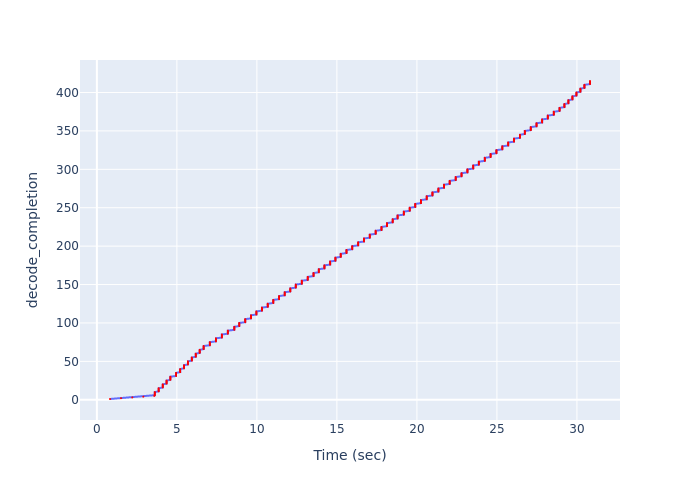

The file beside this chart, header and first rows:
Time (sec), decode_completion
0.8206, 1
1.511, 2
2.214, 3
2.905, 4
3.589, 5
3.619, 6
3.619, 7
3.619, 8
3.619, 9
3.619, 10
3.861, 11
3.861, 12
3.861, 13
3.861, 14
3.861, 15
4.117, 16
4.117, 17
4.117, 18
4.117, 19
4.117, 20
4.355, 21
4.355, 22
4.355, 23
4.355, 24
4.355, 25
4.593, 26
4.593, 27
4.593, 28
4.593, 29
4.593, 30
4.952, 31
4.952, 32
4.952, 33
4.952, 34
4.952, 35
5.206, 36
5.206, 37
5.206, 38
5.206, 39
5.206, 40
5.447, 41
5.447, 42
5.447, 43
5.447, 44
5.447, 45
5.688, 46
5.688, 47
5.688, 48
5.688, 49
5.688, 50
5.934, 51
5.934, 52
5.934, 53
5.934, 54
5.934, 55
6.18, 56
6.18, 57
6.18, 58
6.18, 59
6.18, 60
... 355 more rows
